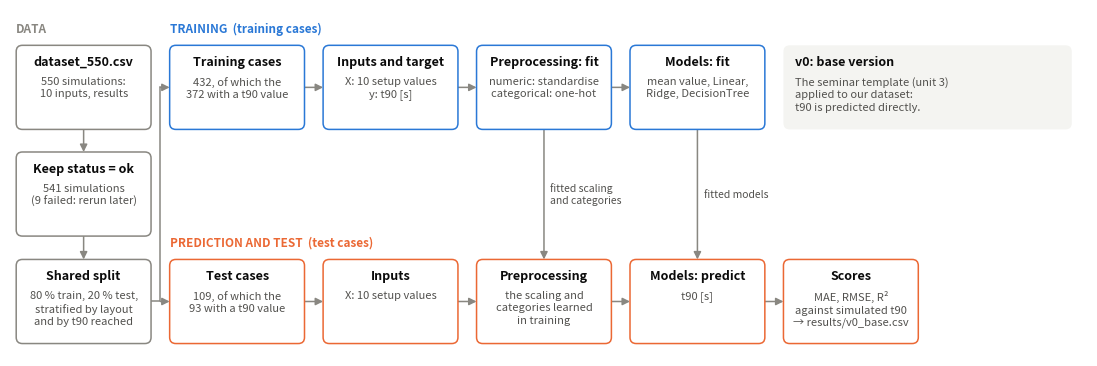
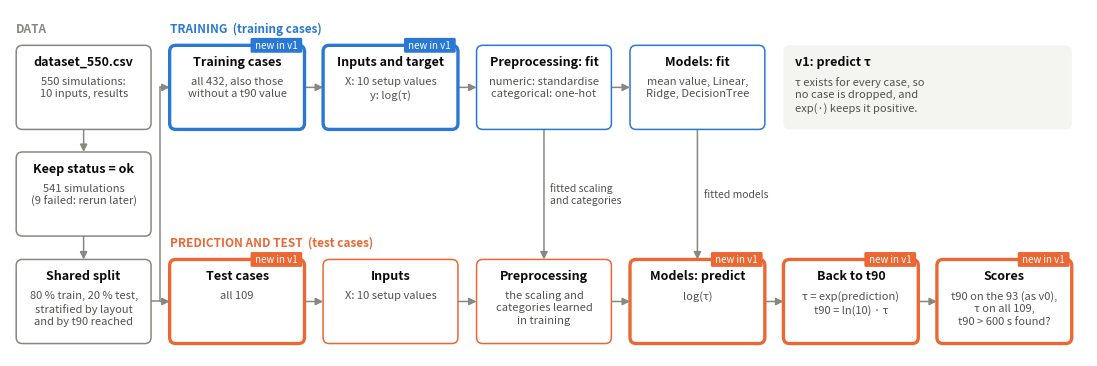
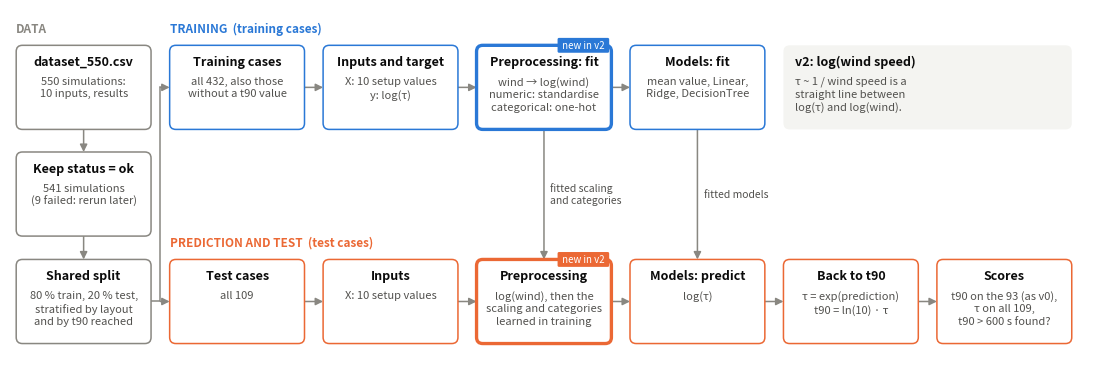
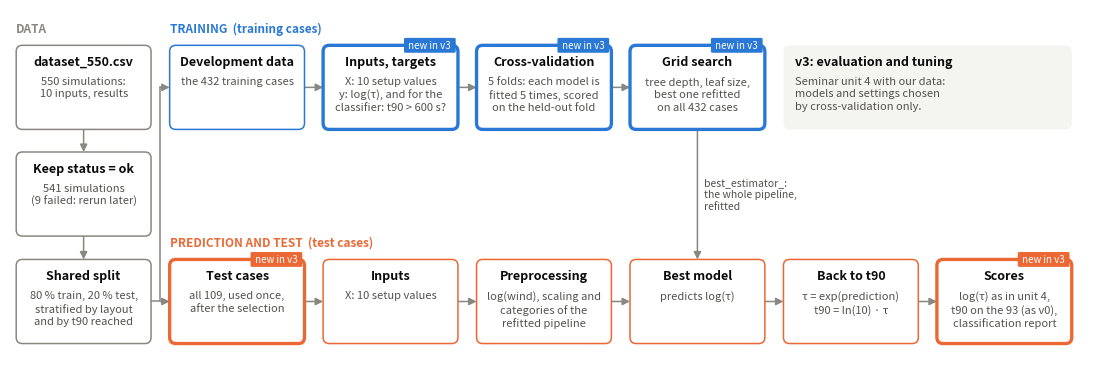

Write Python code to recreate these figures, in order.
"""Draws the flow diagram at the top of each model notebook: data -> training -> prediction.

Run from the ml/ folder after adding or changing a version:  python flow_diagrams.py
It writes images/<version>_flow.png for every version in VERSIONS. Steps that a version
changes against the previous one are drawn with a thick border and a "new in ..." tag.
"""
from pathlib import Path

import matplotlib

matplotlib.use("Agg")
import matplotlib.pyplot as plt
from matplotlib.patches import FancyArrowPatch, FancyBboxPatch

INK, INK_2, MUTED, LINE = "#0b0b0b", "#52514e", "#898781", "#c3c2b7"
STAGE_COLOUR = {"data": "#898781", "train": "#2a78d6", "predict": "#eb6834"}

BOX_W, BOX_H, COLUMN = 1.74, 1.08, 1.98      # box size and distance between box centres
Y_TRAIN, Y_MIDDLE, Y_PREDICT = 3.75, 2.38, 1.0  # centres of the three rows


def x_of(column):
    return 0.95 + column * COLUMN


# One entry per version: the three data steps, the training lane, the prediction lane,
# a note, and the steps that are new compared with the previous version.
VERSIONS = {
    "v0_base": {
        "data": [
            ("dataset_550.csv", "550 simulations:\n10 inputs, results"),
            ("Keep status = ok", "541 simulations\n(9 failed: rerun later)"),
            ("Shared split", "80 % train, 20 % test,\nstratified by layout\nand by t90 reached"),
        ],
        "train": [
            ("Training cases", "432, of which the\n372 with a t90 value"),
            ("Inputs and target", "X: 10 setup values\ny: t90 [s]"),
            ("Preprocessing: fit", "numeric: standardise\ncategorical: one-hot"),
            ("Models: fit", "mean value, Linear,\nRidge, DecisionTree"),
        ],
        "predict": [
            ("Test cases", "109, of which the\n93 with a t90 value"),
            ("Inputs", "X: 10 setup values"),
            ("Preprocessing", "the scaling and\ncategories learned\nin training"),
            ("Models: predict", "t90 [s]"),
            ("Scores", "MAE, RMSE, R²\nagainst simulated t90\n→ results/v0_base.csv"),
        ],
        "note": ("v0: base version", "The seminar template (unit 3)\napplied to our dataset:\nt90 is predicted directly."),
        "new": set(),
    },
    "v1_tau": {
        "data": None,  # same as v0
        "train": [
            ("Training cases", "all 432, also those\nwithout a t90 value"),
            ("Inputs and target", "X: 10 setup values\ny: log(τ)"),
            ("Preprocessing: fit", "numeric: standardise\ncategorical: one-hot"),
            ("Models: fit", "mean value, Linear,\nRidge, DecisionTree"),
        ],
        "predict": [
            ("Test cases", "all 109"),
            ("Inputs", "X: 10 setup values"),
            ("Preprocessing", "the scaling and\ncategories learned\nin training"),
            ("Models: predict", "log(τ)"),
            ("Back to t90", "τ = exp(prediction)\nt90 = ln(10) · τ"),
            ("Scores", "t90 on the 93 (as v0),\nτ on all 109,\nt90 > 600 s found?"),
        ],
        "note": ("v1: predict τ", "τ exists for every case, so\nno case is dropped, and\nexp(·) keeps it positive."),
        "new": {"train 0", "train 1", "predict 0", "predict 3", "predict 4", "predict 5"},
    },
    "v2_log_wind": {
        "data": None,
        "train": [
            ("Training cases", "all 432, also those\nwithout a t90 value"),
            ("Inputs and target", "X: 10 setup values\ny: log(τ)"),
            ("Preprocessing: fit", "wind → log(wind)\nnumeric: standardise\ncategorical: one-hot"),
            ("Models: fit", "mean value, Linear,\nRidge, DecisionTree"),
        ],
        "predict": [
            ("Test cases", "all 109"),
            ("Inputs", "X: 10 setup values"),
            ("Preprocessing", "log(wind), then the\nscaling and categories\nlearned in training"),
            ("Models: predict", "log(τ)"),
            ("Back to t90", "τ = exp(prediction)\nt90 = ln(10) · τ"),
            ("Scores", "t90 on the 93 (as v0),\nτ on all 109,\nt90 > 600 s found?"),
        ],
        "note": ("v2: log(wind speed)", "τ ~ 1 / wind speed is a\nstraight line between\nlog(τ) and log(wind)."),
        "new": {"train 2", "predict 2"},
    },
    "v3_cv_tuning": {
        "data": None,
        "train": [
            ("Development data", "the 432 training cases"),
            ("Inputs, targets", "X: 10 setup values\ny: log(τ), and for the\nclassifier: t90 > 600 s?"),
            ("Cross-validation", "5 folds: each model is\nfitted 5 times, scored\non the held-out fold"),
            ("Grid search", "tree depth, leaf size,\nbest one refitted\non all 432 cases"),
        ],
        "predict": [
            ("Test cases", "all 109, used once,\nafter the selection"),
            ("Inputs", "X: 10 setup values"),
            ("Preprocessing", "log(wind), scaling and\ncategories of the\nrefitted pipeline"),
            ("Best model", "predicts log(τ)"),
            ("Back to t90", "τ = exp(prediction)\nt90 = ln(10) · τ"),
            ("Scores", "log(τ) as in unit 4,\nt90 on the 93 (as v0),\nclassification report"),
        ],
        "note": ("v3: evaluation and tuning", "Seminar unit 4 with our data:\nmodels and settings chosen\nby cross-validation only."),
        "new": {"train 1", "train 2", "train 3", "predict 0", "predict 5"},
        "handover": [(4, "best_estimator_:\nthe whole pipeline,\nrefitted")],
    },
}

DEFAULT_HANDOVER = [(3, "fitted scaling\nand categories"), (4, "fitted models")]


def box(ax, x, y, title, detail, stage, new_in=None):
    colour = STAGE_COLOUR[stage]
    ax.add_patch(FancyBboxPatch(
        (x - BOX_W / 2, y - BOX_H / 2), BOX_W, BOX_H,
        boxstyle="round,pad=0,rounding_size=0.08",
        facecolor="white", edgecolor=colour, linewidth=2.4 if new_in else 1.1, zorder=2,
    ))
    top = y + BOX_H / 2
    ax.text(x, top - 0.13, title, ha="center", va="top", fontsize=9, fontweight="bold", color=INK, zorder=3)
    ax.text(x, top - 0.40, detail, ha="center", va="top", fontsize=8, color=INK_2, linespacing=1.3, zorder=3)
    if new_in:
        ax.text(x + BOX_W / 2 - 0.06, top, f" new in {new_in} ", ha="right", va="center", fontsize=7,
                color="white", zorder=4,
                bbox=dict(boxstyle="round,pad=0.25,rounding_size=0.15", facecolor=colour, edgecolor="none"))


def arrow(ax, start, end, label=None):
    ax.add_patch(FancyArrowPatch(start, end, arrowstyle="-|>", mutation_scale=11,
                                 color=MUTED, linewidth=1.1, zorder=1, shrinkA=0, shrinkB=0))
    if label:
        ax.text(start[0] + 0.08, (start[1] + end[1]) / 2, label, ha="left", va="center",
                fontsize=7.5, color=INK_2, linespacing=1.25)


def draw(version, spec, data_steps, out):
    short = version.split("_")[0]
    new_in = lambda key: short if key in spec["new"] else None

    fig, ax = plt.subplots(figsize=(13.9, 4.5))
    fig.patch.set_facecolor("white")
    ax.set_xlim(0, 13.9)
    ax.set_ylim(0.3, 4.75)
    ax.axis("off")

    # Data column, top to bottom
    rows = [Y_TRAIN, Y_MIDDLE, Y_PREDICT]
    for i, (title, detail) in enumerate(data_steps):
        box(ax, x_of(0), rows[i], title, detail, "data")
        if i:
            arrow(ax, (x_of(0), rows[i - 1] - BOX_H / 2), (x_of(0), rows[i] + BOX_H / 2))
    ax.text(x_of(0) - BOX_W / 2, Y_TRAIN + BOX_H / 2 + 0.17, "DATA", fontsize=8.5, fontweight="bold", color=MUTED)

    # The split forks into the two lanes
    fork_x = (x_of(0) + x_of(1)) / 2
    ax.plot([x_of(0) + BOX_W / 2, fork_x, fork_x], [Y_PREDICT, Y_PREDICT, Y_TRAIN],
            color=MUTED, linewidth=1.1, zorder=1)
    arrow(ax, (fork_x, Y_TRAIN), (x_of(1) - BOX_W / 2, Y_TRAIN))
    arrow(ax, (fork_x, Y_PREDICT), (x_of(1) - BOX_W / 2, Y_PREDICT))

    for lane, y, label in [("train", Y_TRAIN, "TRAINING  (training cases)"),
                           ("predict", Y_PREDICT, "PREDICTION AND TEST  (test cases)")]:
        ax.text(x_of(1) - BOX_W / 2, y + BOX_H / 2 + 0.17, label, fontsize=8.5, fontweight="bold",
                color=STAGE_COLOUR[lane])
        steps = spec[lane]
        for i, (title, detail) in enumerate(steps):
            box(ax, x_of(i + 1), y, title, detail, lane, new_in(f"{lane} {i}"))
            if i:
                arrow(ax, (x_of(i) + BOX_W / 2, y), (x_of(i + 1) - BOX_W / 2, y))

    # What training hands over to the prediction
    for column, label in spec.get("handover", DEFAULT_HANDOVER):
        arrow(ax, (x_of(column), Y_TRAIN - BOX_H / 2), (x_of(column), Y_PREDICT + BOX_H / 2), label)

    # Note on what this version is about, next to the training lane
    title, text = spec["note"]
    left = x_of(5) - BOX_W / 2
    ax.add_patch(FancyBboxPatch((left, Y_TRAIN - BOX_H / 2), 2 * COLUMN - (COLUMN - BOX_W), BOX_H,
                                boxstyle="round,pad=0,rounding_size=0.08", facecolor="#f4f4f1",
                                edgecolor="none", zorder=2))
    ax.text(left + 0.15, Y_TRAIN + BOX_H / 2 - 0.13, title, va="top", fontsize=9, fontweight="bold", color=INK, zorder=3)
    ax.text(left + 0.15, Y_TRAIN + BOX_H / 2 - 0.40, text, va="top", fontsize=8, color=INK_2, linespacing=1.3, zorder=3)

    out.parent.mkdir(exist_ok=True)
    fig.savefig(out, dpi=150, bbox_inches="tight", facecolor="white")
    plt.close(fig)
    print("wrote", out)


if __name__ == "__main__":
    data_steps = None
    for version, spec in VERSIONS.items():
        data_steps = spec["data"] or data_steps
        draw(version, spec, data_steps, Path("images") / f"{version}_flow.png")
